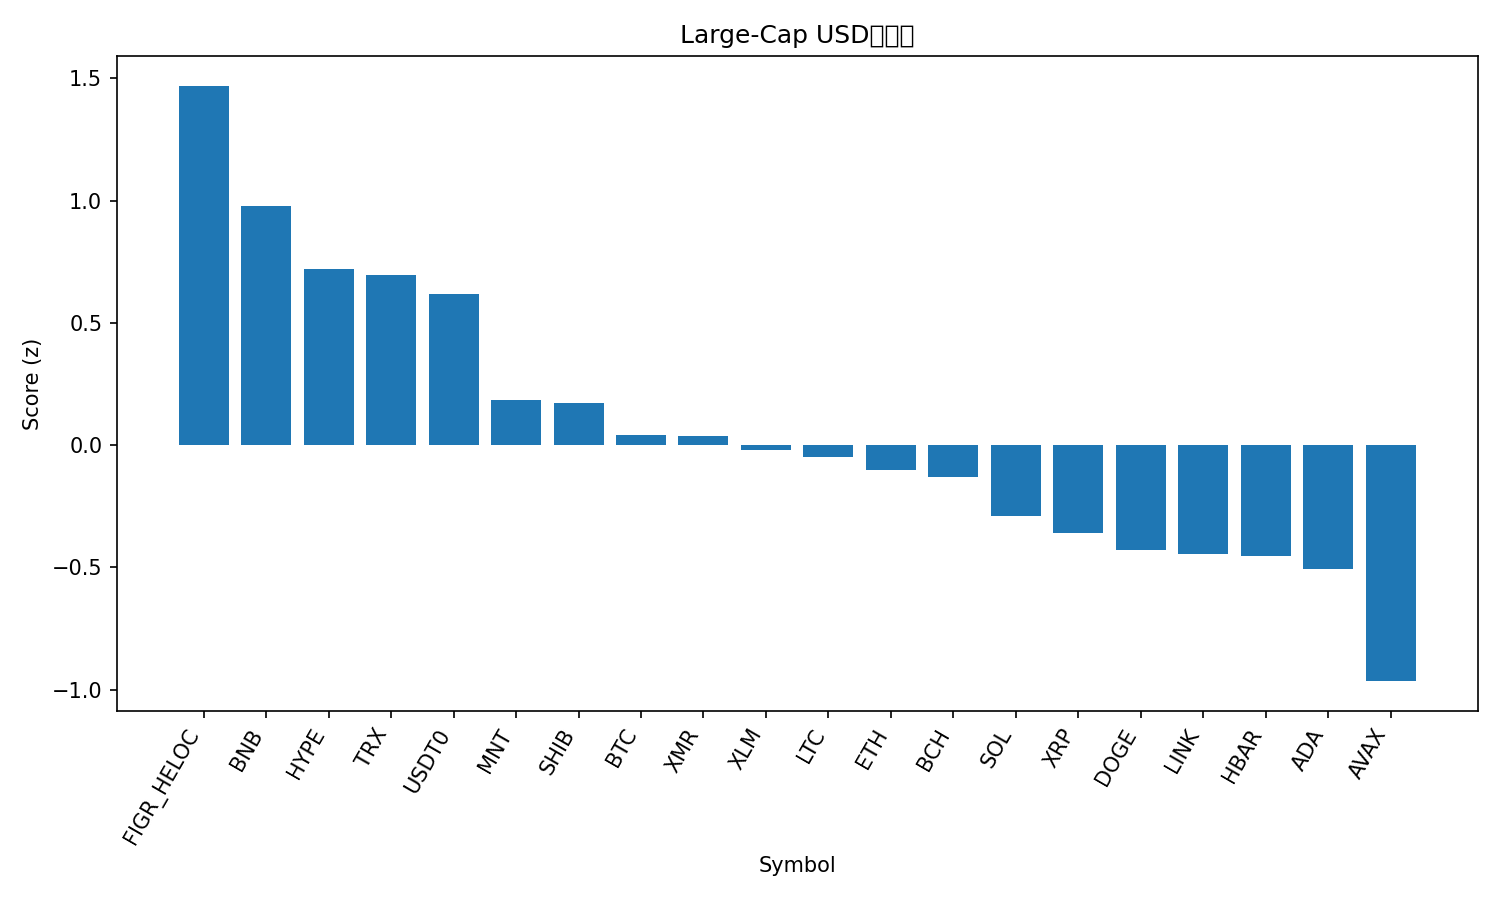

Values plotted in this chart, from the file beside it:
rank, name, symbol, price, pct_1h, pct_24h, pct_7d, pct_1h_vs_btc, pct_24h_vs_btc, pct_7d_vs_btc, market_cap_rank, market_cap, volume_usd, score
1, Figure Heloc, FIGR_HELOC, 1.023, -0.02466, 3.119, 0.6011, 0.3105, 3.258, 10.39, 15, 13301541007, 74242025, 1.47
2, BNB, BNB, 1186, 0.2484, 1.437, -7.491, 0.5836, 1.577, 2.302, 4, 165216114428, 4146336023, 0.9772
3, Hyperliquid, HYPE, 39.24, 0.8915, -0.755, -12.27, 1.227, -0.6154, -2.481, 19, 10639050889, 547505943, 0.7211
4, TRON, TRX, 0.3225, -0.2743, 1.623, -4.518, 0.06093, 1.763, 5.275, 9, 30541586692, 1047355562, 0.6944
5, USDT0, USDT0, 1.0, 0.02731, 0.05109, -0.006128, 0.3625, 0.1907, 9.786, 30, 7598848262, 579468787, 0.6194
6, Mantle, MNT, 1.89, 1.495, -2.849, -26.59, 1.83, -2.71, -16.8, 32, 6199208711, 367736915, 0.1857
7, Shiba Inu, SHIB, 1.047e-05, 0.2391, -0.6983, -13.63, 0.5743, -0.5587, -3.837, 33, 6173005938, 174135718, 0.1742
8, Bitcoin, BTC, 111384, -0.3352, -0.1396, -9.792, 0.0, 0.0, 0.0, 1, 2223613892719, 70408239871, 0.04135
9, Monero, XMR, 318.9, 0.3352, -2.313, -5.251, 0.6704, -2.174, 4.541, 35, 5881041232, 192951869, 0.03676
10, Stellar, XLM, 0.3301, -0.06138, -0.5835, -13.22, 0.2738, -0.4439, -3.427, 20, 10572337879, 261853764, -0.02156
11, Litecoin, LTC, 96.19, 0.07326, -0.6065, -17.62, 0.4084, -0.4669, -7.824, 31, 7354303980, 740421664, -0.04882
12, Ethereum, ETH, 4052, -0.4099, -0.6655, -7.359, -0.07467, -0.5259, 2.434, 2, 489607904962, 41452943556, -0.1034
13, Bitcoin Cash, BCH, 525.2, -0.209, -0.945, -9.374, 0.1262, -0.8054, 0.4182, 21, 10475492631, 216669800, -0.13
14, Solana, SOL, 197.2, 0.2494, -2.487, -12.75, 0.5846, -2.348, -2.959, 6, 107860841806, 9607558654, -0.2882
15, XRP, XRP, 2.45, -0.1509, -1.554, -13.16, 0.1843, -1.414, -3.363, 5, 147117936763, 5431939396, -0.3606
16, Dogecoin, DOGE, 0.2, -0.4031, -0.4361, -19.3, -0.06792, -0.2965, -9.509, 10, 30293332073, 2868992260, -0.4283
17, Chainlink, LINK, 18.49, -0.3602, -0.9582, -15.83, -0.02506, -0.8186, -6.034, 16, 12900326327, 873718560, -0.4436
18, Hedera, HBAR, 0.1833, -0.378, -0.9884, -15.29, -0.04282, -0.8488, -5.5, 28, 7775801696, 271351156, -0.4517
19, Cardano, ADA, 0.6792, -0.3105, -1.245, -16.58, 0.02464, -1.105, -6.788, 11, 24891235169, 1361438902, -0.507
20, Avalanche, AVAX, 22.13, -0.8158, -0.8732, -21.98, -0.4806, -0.7335, -12.18, 24, 9441846959, 681793193, -0.9654
21, Sui, SUI, 2.71, -0.5551, -2.718, -20.31, -0.2199, -2.579, -10.52, 22, 9846509108, 1321025256, -1.233
